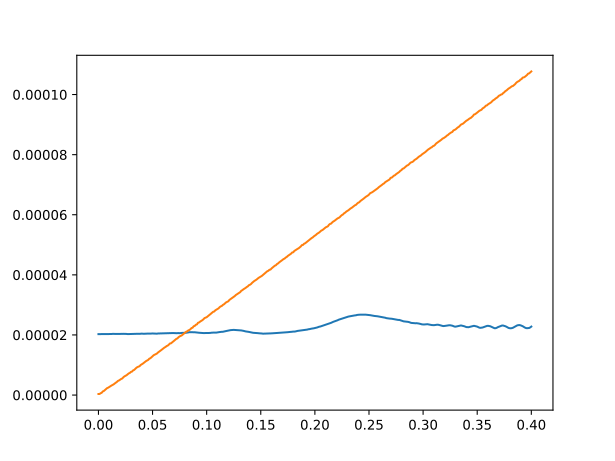

The data file committed next to this chart (first rows):
Magnet, Lockin_U, Lockin_Uh
0?, 2.0272e-05, 3.5e-07
0.001?, 2.029e-05, 3.5e-07
0.002?, 2.0296e-05, 6e-07
0.003?, 2.0282e-05, 7.5e-07
0.004?, 2.0282e-05, 1.2e-06
0.005?, 2.0296e-05, 1.35e-06
0.006?, 2.032e-05, 1.65e-06
0.007?, 2.029e-05, 1.95e-06
0.008?, 2.0276e-05, 2.3e-06
0.009?, 2.0302e-05, 2.45e-06
0.01?, 2.0282e-05, 2.7e-06
0.011?, 2.0288e-05, 2.9e-06
0.012?, 2.0308e-05, 3.15e-06
0.013?, 2.0352e-05, 3.35e-06
0.014?, 2.0344e-05, 3.55e-06
0.015?, 2.031e-05, 3.85e-06
0.016?, 2.0336e-05, 4.1e-06
0.017?, 2.0328e-05, 4.35e-06
0.018?, 2.032e-05, 4.7e-06
0.019?, 2.0332e-05, 4.85e-06
0.02?, 2.0348e-05, 5.1e-06
0.021?, 2.0336e-05, 5.35e-06
0.022?, 2.0346e-05, 5.5e-06
0.023?, 2.037e-05, 5.9e-06
0.024?, 2.0362e-05, 6.2e-06
0.025?, 2.0358e-05, 6.4e-06
0.026?, 2.0338e-05, 6.6e-06
0.027?, 2.0282e-05, 6.9e-06
0.028?, 2.0296e-05, 7.2e-06
0.029?, 2.0334e-05, 7.35e-06
0.03?, 2.0302e-05, 7.7e-06
0.031?, 2.0302e-05, 7.8e-06
0.032?, 2.0318e-05, 8.2e-06
0.033?, 2.0318e-05, 8.35e-06
0.034?, 2.0356e-05, 8.7e-06
0.035?, 2.04e-05, 9.05e-06
0.036?, 2.0386e-05, 9.3e-06
0.037?, 2.036e-05, 9.45e-06
0.038?, 2.0368e-05, 9.6e-06
0.039?, 2.04e-05, 1e-05
0.04?, 2.0438e-05, 1.02e-05
0.041?, 2.0412e-05, 1.045e-05
0.042?, 2.0384e-05, 1.075e-05
0.043?, 2.0414e-05, 1.1e-05
0.044?, 2.043e-05, 1.13e-05
0.045?, 2.044e-05, 1.15e-05
0.046?, 2.0436e-05, 1.17e-05
0.047?, 2.0412e-05, 1.21e-05
0.048?, 2.044e-05, 1.225e-05
0.049?, 2.048e-05, 1.255e-05
0.05?, 2.0488e-05, 1.29e-05
0.051?, 2.0466e-05, 1.325e-05
0.052?, 2.0454e-05, 1.345e-05
0.053?, 2.0418e-05, 1.36e-05
0.054?, 2.0418e-05, 1.38e-05
0.055?, 2.0482e-05, 1.415e-05
0.056?, 2.0494e-05, 1.44e-05
0.057?, 2.0522e-05, 1.46e-05
0.058?, 2.0542e-05, 1.495e-05
0.059?, 2.0536e-05, 1.525e-05
... 341 more rows
